Dataset: CRC_NEW_DATASET (GitHub, Aditya1Jhaveri/Colorectal-Cancer-Tissue-Classification). Classes: ADI nlm, BACK nlm, DEB nlm, LYM nlm, MUC nlm, MUS nlm, NORM nlm, STR nlm, TUM nlm.

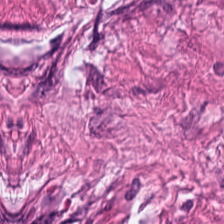
Label: MUS nlm

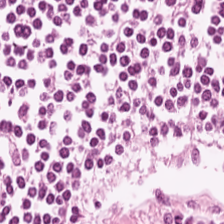
Label: LYM nlm

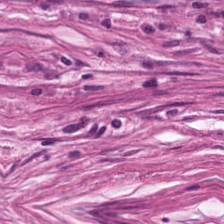
Label: STR nlm

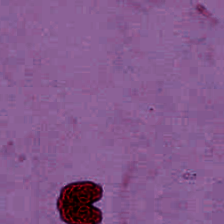
Label: BACK nlm

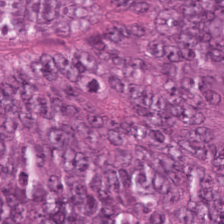
Label: TUM nlm

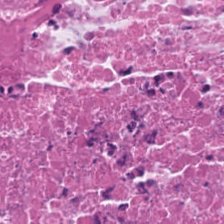
Label: DEB nlm
